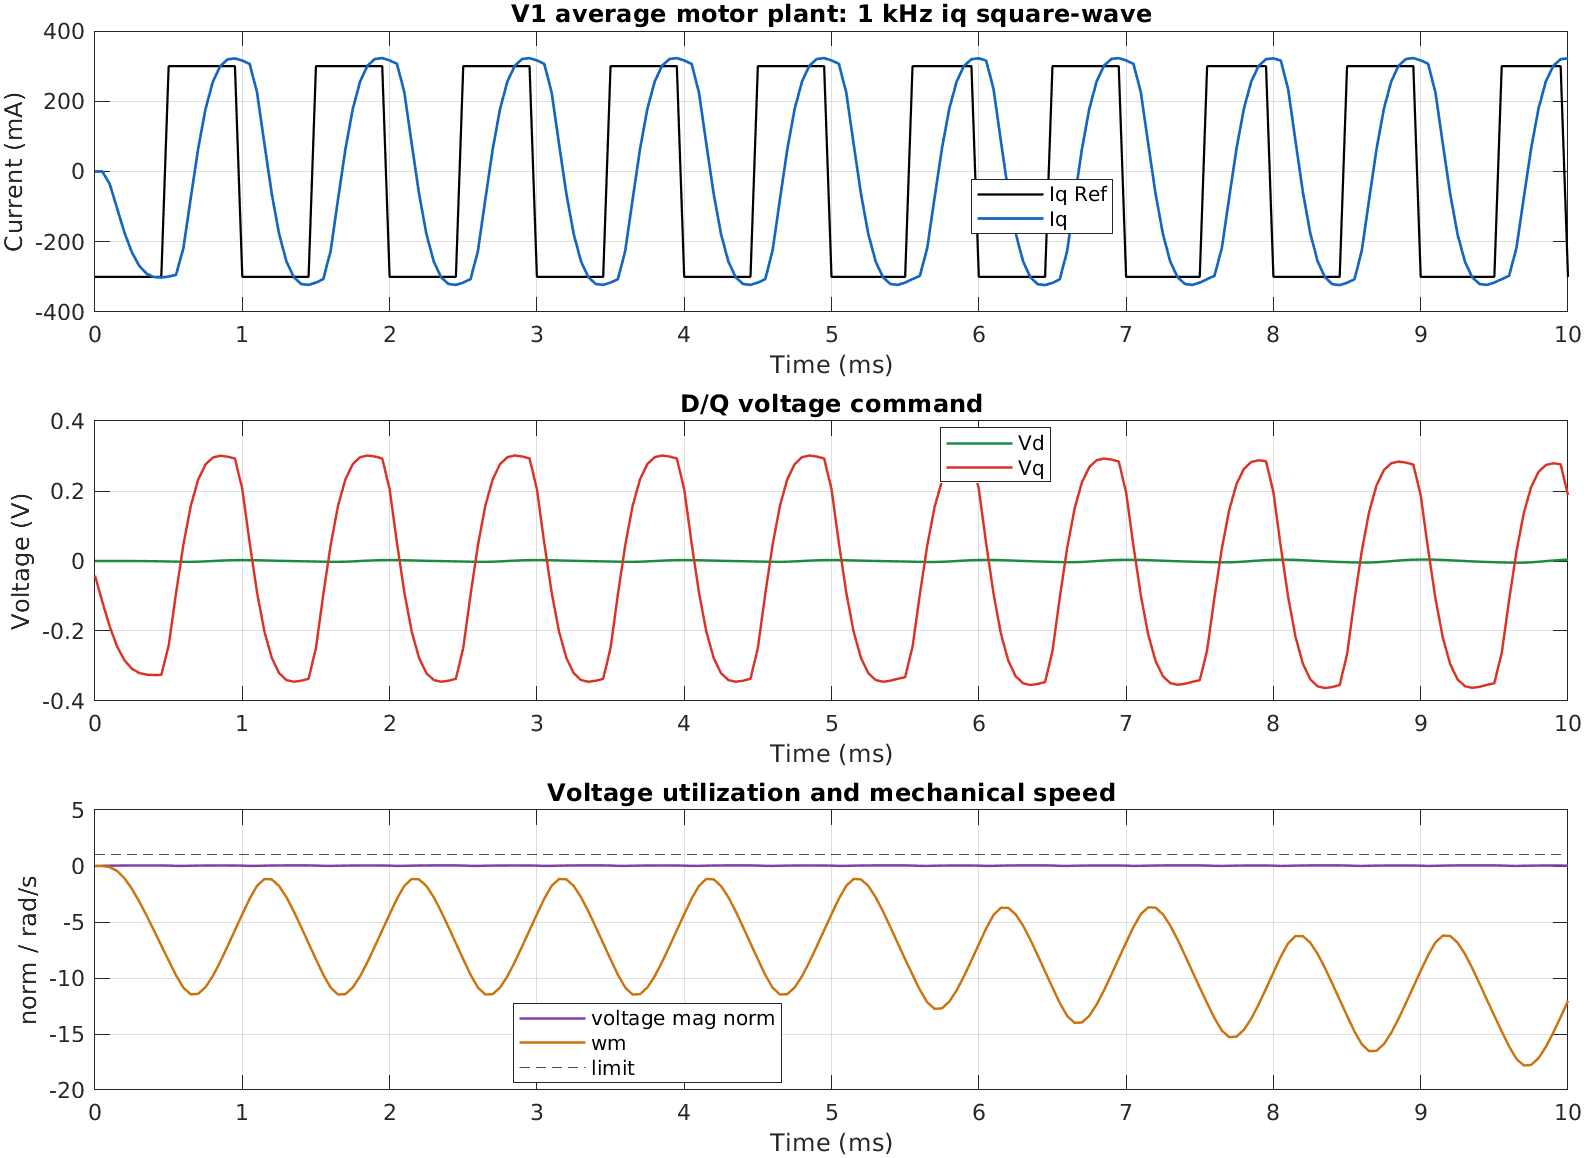

The table this chart was drawn from, first rows:
time_s, iq_ref_a, id_a, iq_a, vd_v, vq_v, voltage_mag_norm, wm_rad_per_s
0, -0.3, 0, 0, 0, -0.04147, 0.006655, 0
5e-05, -0.3, 0, 0, 0, -0.1169, 0.01875, 0
0.0001, -0.3, 6.20444e-07, -0.03576, -8.576401e-08, -0.1873, 0.03006, -0.09676
0.00015, -0.3, 1.329903e-05, -0.1051, -1.994261e-06, -0.2441, 0.03918, -0.4443
0.0002, -0.3, 8.188517e-05, -0.1738, -1.481734e-05, -0.2836, 0.04551, -1.1
0.00025, -0.3, 0.0002573, -0.2298, -5.964579e-05, -0.3076, 0.04936, -2.029
0.0003, -0.3, 0.0005484, -0.2683, -0.0001646, -0.3199, 0.05134, -3.16
0.00035, -0.3, 0.0009101, -0.2906, -0.0003524, -0.3248, 0.05212, -4.42
0.0004, -0.3, 0.00127, -0.3004, -0.0006309, -0.3258, 0.05228, -5.745
0.00045, -0.3, 0.001567, -0.3019, -0.0009912, -0.3255, 0.05223, -7.092
0.0005, 0.3, 0.001766, -0.299, -0.001412, -0.2425, 0.03891, -8.434
0.00055, 0.3, 0.001869, -0.2943, -0.001871, -0.09257, 0.01486, -9.758
0.0006, 0.3, 0.001209, -0.2182, -0.002249, 0.04629, 0.007436, -10.87
0.00065, 0.3, -0.000479, -0.07581, -0.00232, 0.1568, 0.02517, -11.46
0.0007, 0.3, -0.002457, 0.06413, -0.001926, 0.232, 0.03722, -11.42
0.00075, 0.3, -0.003977, 0.1775, -0.001098, 0.2756, 0.04422, -10.82
0.0008, 0.3, -0.004542, 0.2552, -2.05214e-05, 0.2956, 0.04744, -9.821
0.00085, 0.3, -0.004108, 0.2999, 0.001061, 0.3007, 0.04825, -8.559
0.0009, 0.3, -0.002965, 0.3192, 0.001936, 0.2981, 0.04783, -7.166
0.00095, 0.3, -0.001526, 0.322, 0.002482, 0.2928, 0.04699, -5.732
0.001, -0.3, -0.000153, 0.3158, 0.002676, 0.2052, 0.03294, -4.309
0.00105, -0.3, 0.0009299, 0.3063, 0.002565, 0.05178, 0.008319, -2.924
0.0011, -0.3, 0.001847, 0.2254, 0.002204, -0.08942, 0.01435, -1.773
0.00115, -0.3, 0.002356, 0.07915, 0.001669, -0.2012, 0.0323, -1.162
0.0012, -0.3, 0.002314, -0.06339, 0.001083, -0.2768, 0.04442, -1.194
0.00125, -0.3, 0.001979, -0.1782, 0.0005477, -0.3204, 0.05142, -1.788
0.0013, -0.3, 0.001659, -0.2565, 9.461897e-05, -0.3402, 0.0546, -2.796
0.00135, -0.3, 0.001516, -0.3012, -0.0003026, -0.345, 0.05536, -4.064
0.0014, -0.3, 0.001549, -0.3203, -0.0006881, -0.342, 0.05488, -5.462
0.00145, -0.3, 0.001666, -0.3228, -0.001094, -0.3366, 0.05401, -6.9
0.0015, 0.3, 0.001779, -0.3162, -0.001528, -0.2488, 0.03993, -8.325
0.00155, 0.3, 0.001839, -0.3065, -0.001983, -0.09528, 0.01529, -9.712
0.0016, 0.3, 0.001156, -0.2254, -0.002351, 0.04593, 0.00738, -10.86
0.00165, 0.3, -0.0005533, -0.0791, -0.002405, 0.1578, 0.02532, -11.47
0.0017, 0.3, -0.002549, 0.06345, -0.00199, 0.2333, 0.03744, -11.44
0.00175, 0.3, -0.004076, 0.1783, -0.001139, 0.2769, 0.04444, -10.85
0.0018, 0.3, -0.00463, 0.2565, -3.77617e-05, 0.2967, 0.04761, -9.84
0.00185, 0.3, -0.004173, 0.3013, 0.001063, 0.3014, 0.04837, -8.572
0.0019, 0.3, -0.003001, 0.3204, 0.00195, 0.2985, 0.0479, -7.173
0.00195, 0.3, -0.001537, 0.3228, 0.002501, 0.293, 0.04702, -5.735
0.002, -0.3, -0.0001457, 0.3163, 0.002695, 0.2052, 0.03294, -4.31
0.00205, -0.3, 0.0009464, 0.3065, 0.002581, 0.05171, 0.008309, -2.922
0.0021, -0.3, 0.001867, 0.2254, 0.002216, -0.08951, 0.01437, -1.772
0.00215, -0.3, 0.002373, 0.07909, 0.001677, -0.2013, 0.03231, -1.16
0.0022, -0.3, 0.002327, -0.06348, 0.001087, -0.2769, 0.04444, -1.192
0.00225, -0.3, 0.001987, -0.1783, 0.000549, -0.3205, 0.05143, -1.787
0.0023, -0.3, 0.001663, -0.2566, 9.437023e-05, -0.3402, 0.0546, -2.796
0.00235, -0.3, 0.001518, -0.3013, -0.0003035, -0.345, 0.05536, -4.063
0.0024, -0.3, 0.001549, -0.3204, -0.0006892, -0.342, 0.05488, -5.462
0.00245, -0.3, 0.001665, -0.3228, -0.001095, -0.3366, 0.05401, -6.9
0.0025, 0.3, 0.001778, -0.3162, -0.001529, -0.2488, 0.03993, -8.325
0.00255, 0.3, 0.001838, -0.3065, -0.001984, -0.09528, 0.01529, -9.713
0.0026, 0.3, 0.001156, -0.2254, -0.002351, 0.04594, 0.007381, -10.86
0.00265, 0.3, -0.0005537, -0.07909, -0.002406, 0.1578, 0.02532, -11.47
0.0027, 0.3, -0.00255, 0.06345, -0.001991, 0.2333, 0.03744, -11.44
0.00275, 0.3, -0.004076, 0.1783, -0.001139, 0.2769, 0.04444, -10.85
0.0028, 0.3, -0.00463, 0.2565, -3.764575e-05, 0.2967, 0.04761, -9.84
0.00285, 0.3, -0.004173, 0.3013, 0.001063, 0.3014, 0.04837, -8.572
0.0029, 0.3, -0.003001, 0.3204, 0.00195, 0.2985, 0.0479, -7.173
0.00295, 0.3, -0.001537, 0.3228, 0.002502, 0.293, 0.04702, -5.735
... 141 more rows
